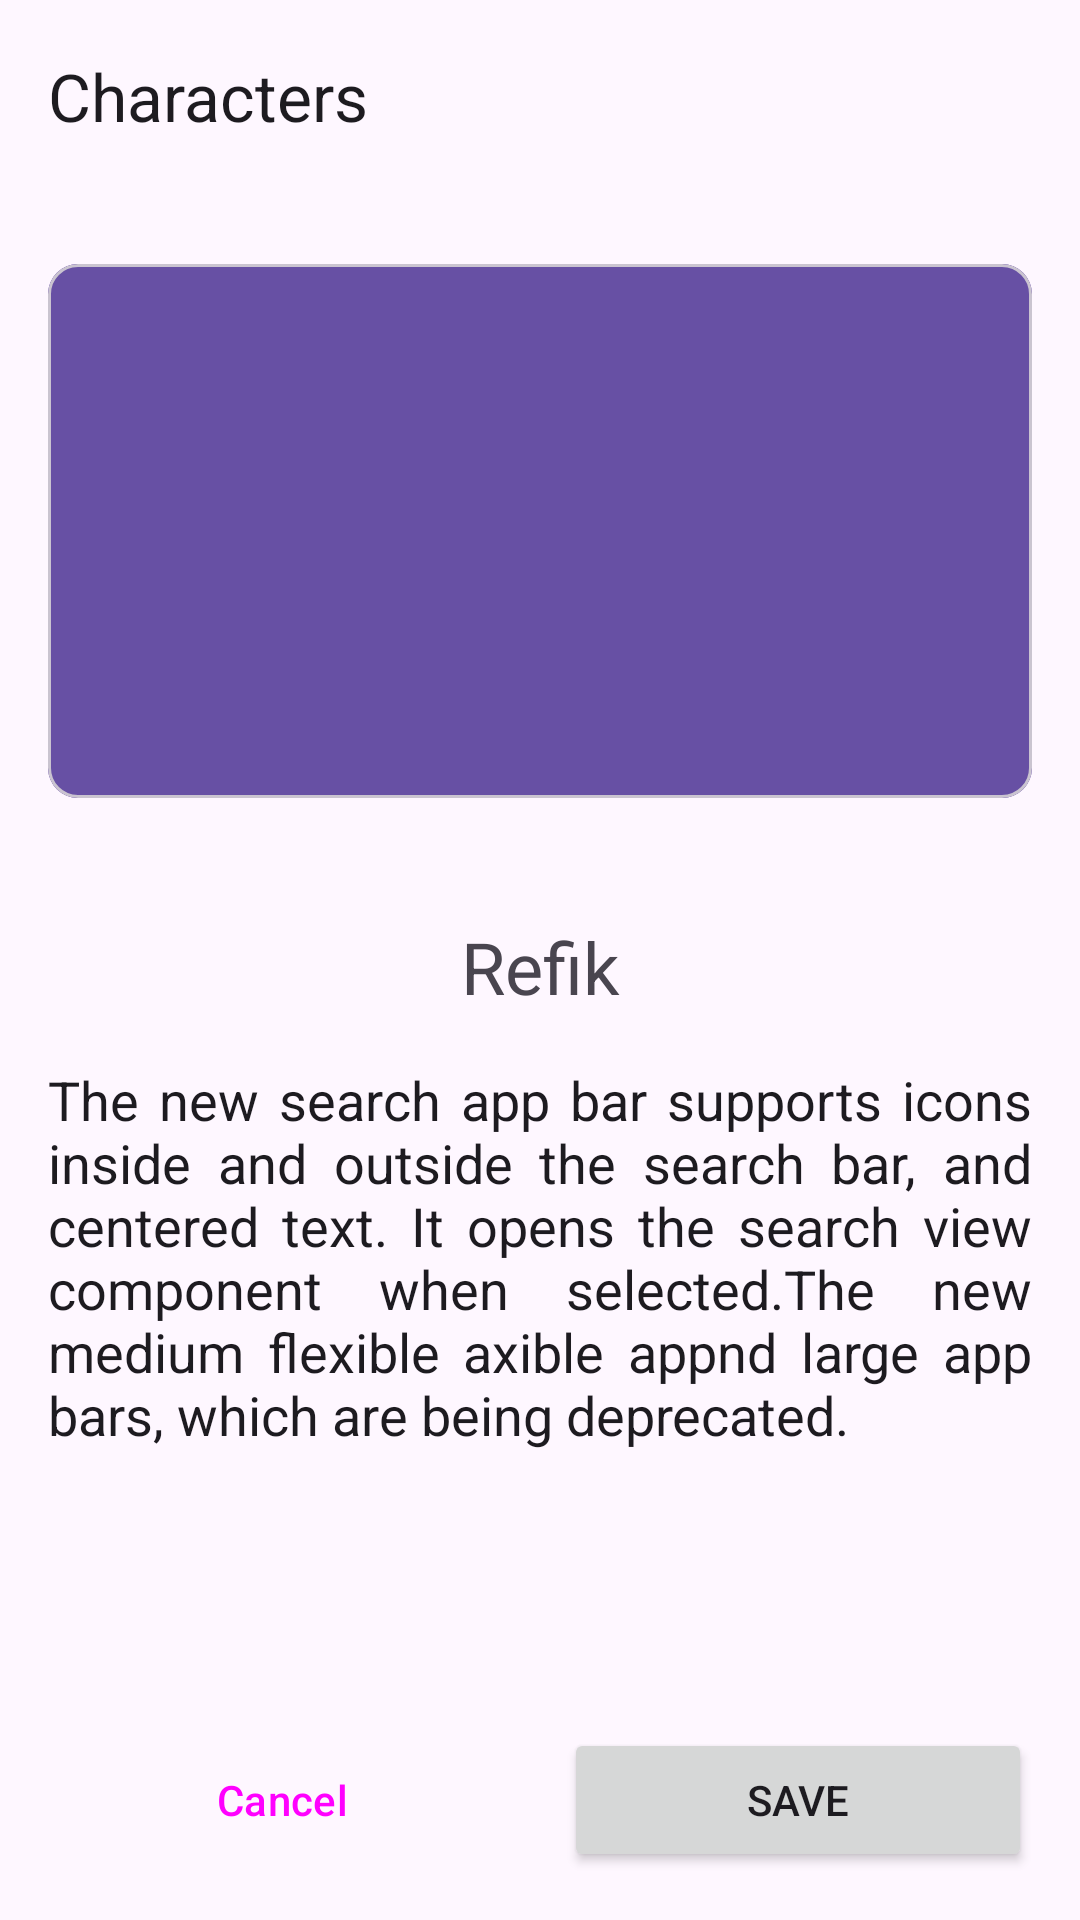

Write the Android layout XML for this screen, with the resource values it uses.
<!-- AndroidManifest.xml: application theme Theme.Project_2511sch -->
<!-- res/layout/dialog_fragment_character.xml -->
<?xml version="1.0" encoding="utf-8"?>
<androidx.constraintlayout.widget.ConstraintLayout xmlns:android="http://schemas.android.com/apk/res/android"
    android:layout_width="match_parent"
    android:layout_height="match_parent"
    xmlns:app="http://schemas.android.com/apk/res-auto"
    xmlns:tools="http://schemas.android.com/tools">

    <com.google.android.material.appbar.AppBarLayout
        android:id="@+id/appBarLayout"
        android:layout_width="match_parent"
        android:layout_height="wrap_content"
        app:layout_constraintEnd_toEndOf="parent"
        app:layout_constraintStart_toStartOf="parent"
        app:layout_constraintTop_toTopOf="parent">

        <com.google.android.material.appbar.MaterialToolbar
            android:id="@+id/topAppBar"
            android:layout_width="match_parent"
            android:layout_height="wrap_content"
            android:minHeight="?attr/actionBarSize"
            app:navigationIcon="@drawable/baseline_arrow_back_24"
            app:navigationIconTint="?attr/colorOnSurface"
            app:title="@string/characters" />
    </com.google.android.material.appbar.AppBarLayout>

    <com.google.android.material.card.MaterialCardView
        android:id="@+id/materialCardView2"
        android:layout_width="match_parent"
        android:layout_height="178dp"
        android:layout_marginTop="24dp"
        android:layout_marginStart="16dp"
        android:layout_marginEnd="16dp"
        app:cardCornerRadius="10dp"
        app:layout_constraintEnd_toEndOf="parent"
        app:layout_constraintStart_toStartOf="parent"
        app:layout_constraintTop_toBottomOf="@+id/appBarLayout">

        <ImageView
            android:id="@+id/iv_character_cover"
            android:layout_width="match_parent"
            android:layout_height="match_parent"
            android:background="?attr/colorPrimary" />
    </com.google.android.material.card.MaterialCardView>

    <androidx.recyclerview.widget.RecyclerView
        android:id="@+id/rv_characters"
        android:layout_width="match_parent"
        android:layout_height="wrap_content"
        android:clipToPadding="false"
        android:layout_marginTop="24dp"
        app:layout_constraintEnd_toEndOf="parent"
        app:layout_constraintStart_toStartOf="parent"
        app:layout_constraintTop_toBottomOf="@+id/materialCardView2">

    </androidx.recyclerview.widget.RecyclerView>

    <TextView
        android:id="@+id/tv_char_name"
        android:layout_width="wrap_content"
        android:layout_height="wrap_content"
        android:text="Refik"
        android:textSize="24sp"
        android:layout_marginTop="16dp"
        app:layout_constraintEnd_toEndOf="parent"
        app:layout_constraintStart_toStartOf="parent"
        app:layout_constraintTop_toBottomOf="@+id/rv_characters" />

    <TextView
        android:id="@+id/tv_personality"
        android:layout_width="match_parent"
        android:layout_height="wrap_content"
        android:layout_margin="16dp"
        android:text="The new search app bar supports icons inside and outside the search bar, and centered text. It opens the search view component when selected.The new medium flexible axible appnd large app bars, which are being deprecated."
        android:textColor="?attr/colorOnSurface"
        android:textSize="18sp"
        android:justificationMode="inter_word"
        app:layout_constraintEnd_toEndOf="parent"
        app:layout_constraintStart_toStartOf="parent"
        app:layout_constraintTop_toBottomOf="@+id/tv_char_name" />

    <LinearLayout
        android:id="@+id/linearLayout"
        style="?android:attr/buttonBarStyle"
        android:layout_width="match_parent"
        android:layout_height="wrap_content"
        android:orientation="horizontal"
        android:padding="16dp"
        app:layout_constraintBottom_toBottomOf="parent"
        app:layout_constraintEnd_toEndOf="parent"
        app:layout_constraintStart_toStartOf="parent">

        <Button
            android:id="@+id/btn_cancel"
            style="?attr/materialButtonOutlinedStyle"
            android:layout_width="0dp"
            android:layout_height="wrap_content"
            android:layout_marginEnd="8dp"
            android:layout_weight="1"
            android:text="@string/cancel" />

        <Button
            android:id="@+id/btn_save"
            android:layout_width="0dp"
            android:layout_height="wrap_content"
            android:layout_marginStart="8dp"
            android:layout_weight="1"
            android:text="@string/save" />
    </LinearLayout>


</androidx.constraintlayout.widget.ConstraintLayout>
<!-- resources referenced by this layout -->
<resources>
  <string name="cancel">Cancel</string>
  <string name="characters">Characters</string>
  <string name="save">Save</string>
  <style name="Theme.Project_2511sch" parent="Base.Theme.Project_2511sch" />
  <style name="Base.Theme.Project_2511sch" parent="Theme.Material3.DayNight.NoActionBar">
  
      </style>
</resources>
